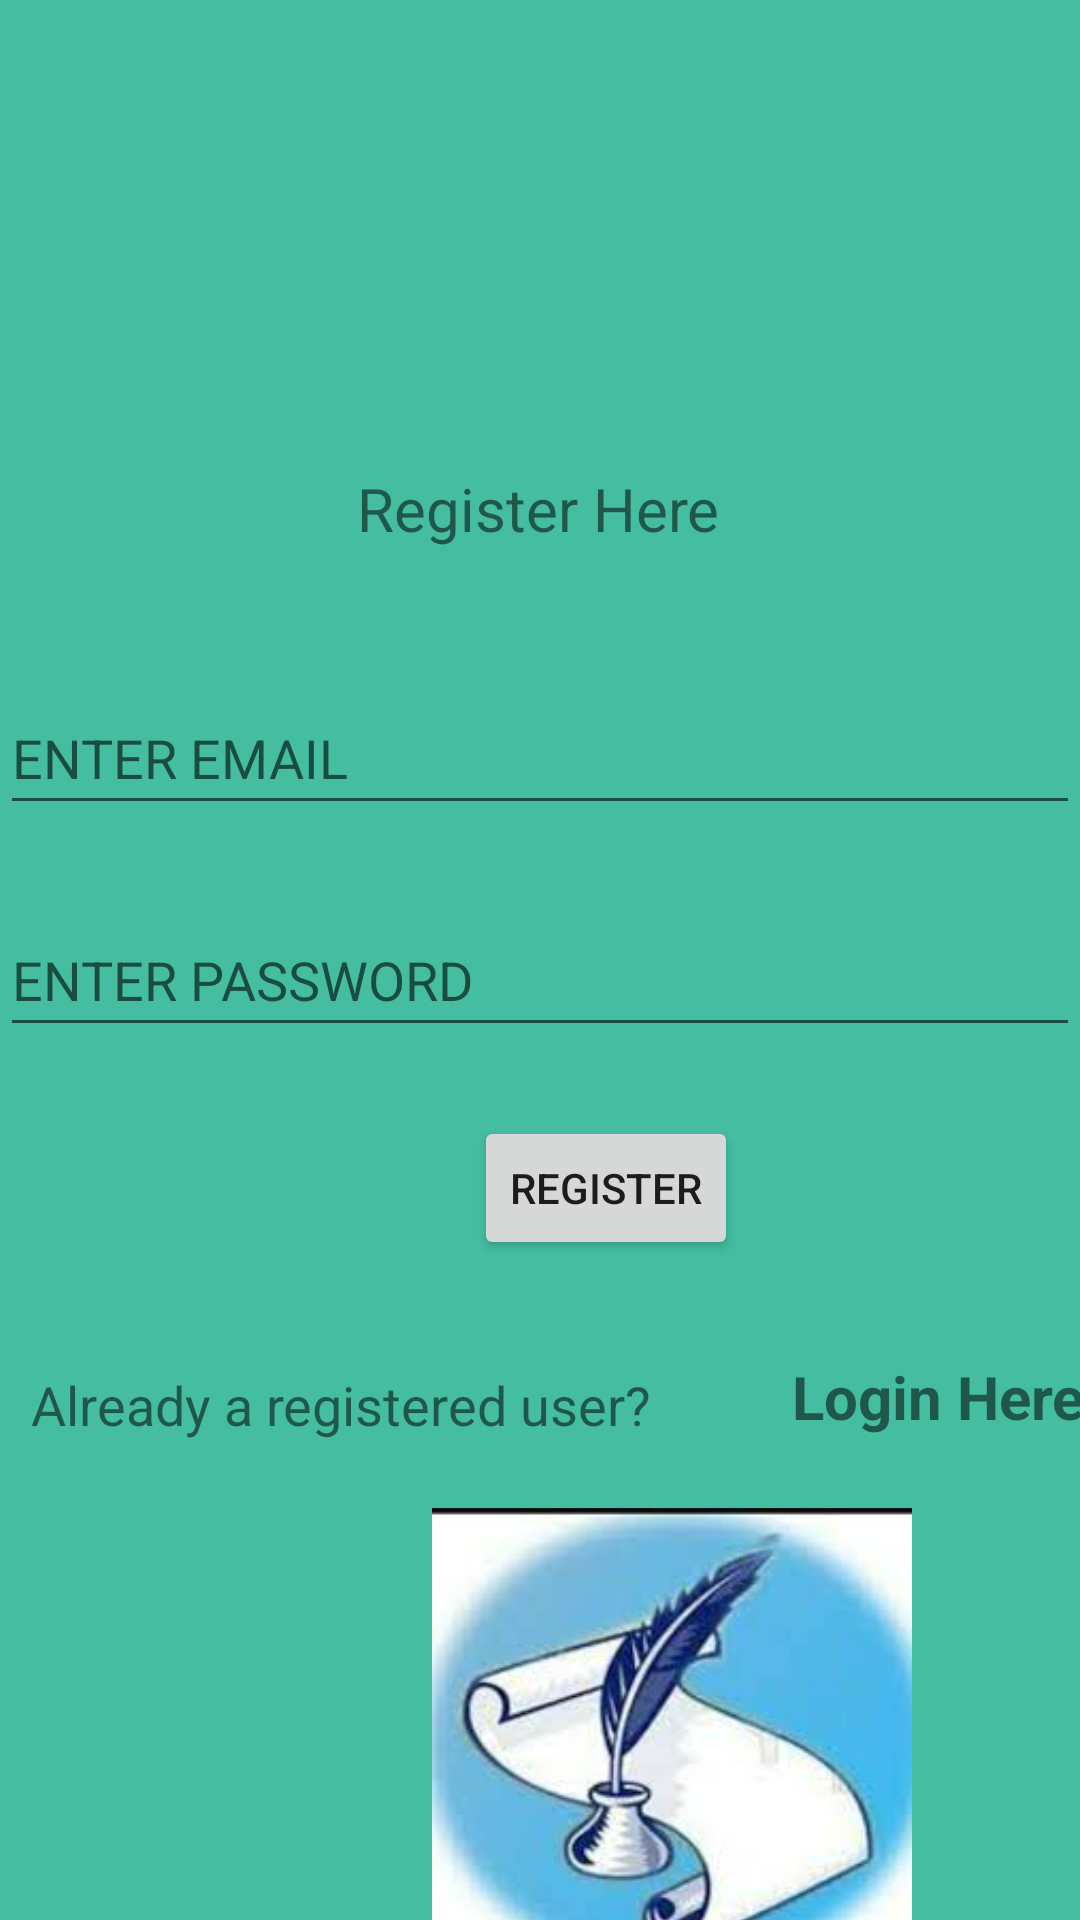

Produce the Android XML layout that renders to this screen, including the resource entries it uses.
<!-- AndroidManifest.xml: application theme Theme.RoughWork02 -->
<!-- res/layout/activity_register.xml -->
<?xml version="1.0" encoding="utf-8"?>
<androidx.constraintlayout.widget.ConstraintLayout xmlns:android="http://schemas.android.com/apk/res/android"
    xmlns:app="http://schemas.android.com/apk/res-auto"
    xmlns:tools="http://schemas.android.com/tools"
    android:layout_width="match_parent"
    android:layout_height="match_parent"
    android:background="#44BDA1"
    tools:context=".RegisterActivity">

    <TextView
        android:id="@+id/textView"
        android:layout_width="wrap_content"
        android:layout_height="wrap_content"
        android:layout_marginTop="55dp"
        android:layout_marginBottom="636dp"
        android:text="WRITOPEDIA"
        android:textSize="30sp"
        android:textStyle="bold"
        app:layout_constraintBottom_toBottomOf="parent"
        app:layout_constraintEnd_toEndOf="parent"
        app:layout_constraintStart_toStartOf="parent"
        app:layout_constraintTop_toTopOf="parent" />

    <TextView
        android:id="@+id/textView2"
        android:layout_width="wrap_content"
        android:layout_height="wrap_content"
        android:layout_marginTop="107dp"
        android:layout_marginBottom="605dp"
        android:text="Where Heart Finds Peace"
        android:textStyle="bold"

        app:layout_constraintBottom_toBottomOf="parent"
        app:layout_constraintEnd_toEndOf="parent"
        app:layout_constraintStart_toStartOf="parent"
        app:layout_constraintTop_toTopOf="parent" />


    <TextView
        android:id="@+id/textView3"
        android:layout_width="wrap_content"
        android:layout_height="wrap_content"
        android:layout_marginTop="156dp"
        android:text="Register Here"
        android:textSize="20dp"
        app:layout_constraintEnd_toEndOf="parent"
        app:layout_constraintHorizontal_bias="0.498"
        app:layout_constraintStart_toStartOf="parent"
        app:layout_constraintTop_toTopOf="parent" />

    <com.google.android.material.textfield.TextInputEditText
        android:id="@+id/textView4"
        android:layout_width="match_parent"
        android:layout_height="wrap_content"
        android:layout_marginTop="227dp"
        android:hint="ENTER EMAIL"
        android:inputType="textEmailAddress"
        android:minHeight="48dp"
        app:layout_constraintEnd_toEndOf="parent"
        app:layout_constraintStart_toStartOf="parent"
        app:layout_constraintTop_toTopOf="parent" />

    <com.google.android.material.textfield.TextInputEditText
        android:id="@+id/textView5"
        android:layout_width="match_parent"
        android:layout_height="wrap_content"
        android:layout_marginTop="301dp"
        android:hint="ENTER PASSWORD"
        android:inputType="textPassword"
        android:minHeight="48dp"
        app:layout_constraintEnd_toEndOf="parent"
        app:layout_constraintStart_toStartOf="parent"
        app:layout_constraintTop_toTopOf="parent" />

    <Button
        android:id="@+id/regbutton"
        android:layout_width="wrap_content"
        android:layout_height="wrap_content"
        android:layout_marginStart="158dp"
        android:layout_marginTop="372dp"
        android:layout_marginEnd="147dp"
        android:text="REGISTER"
        app:layout_constraintEnd_toEndOf="parent"
        app:layout_constraintHorizontal_bias="0.0"
        app:layout_constraintStart_toStartOf="parent"
        app:layout_constraintTop_toTopOf="parent" />

    <TextView
        android:id="@+id/textView6"
        android:layout_width="wrap_content"
        android:layout_height="wrap_content"
        android:layout_marginStart="36dp"
        android:layout_marginTop="456dp"
        android:layout_marginEnd="169dp"
        android:text="Already a registered user?"
        android:textSize="18dp"
        app:layout_constraintEnd_toEndOf="parent"
        app:layout_constraintStart_toStartOf="parent"
        app:layout_constraintTop_toTopOf="parent" />

    <TextView
        android:id="@+id/login"
        android:layout_width="wrap_content"
        android:layout_height="wrap_content"
        android:layout_marginStart="264dp"
        android:layout_marginTop="452dp"
        android:layout_marginEnd="78dp"
        android:text="Login Here"
        android:textSize="20dp"
        android:textStyle="bold"
        app:layout_constraintEnd_toEndOf="parent"
        app:layout_constraintHorizontal_bias="0.0"
        app:layout_constraintStart_toStartOf="parent"
        app:layout_constraintTop_toTopOf="parent" />

    <ImageView
        android:id="@+id/imageView"
        android:layout_width="160dp"
        android:layout_height="159dp"
        android:layout_marginStart="144dp"
        android:layout_marginTop="524dp"
        android:layout_marginBottom="3dp"
        app:layout_constraintBottom_toBottomOf="parent"
        app:layout_constraintStart_toStartOf="parent"
        app:layout_constraintTop_toTopOf="parent"
        app:layout_constraintVertical_bias="0.466"
        app:srcCompat="@drawable/kalam_dawat" />
</androidx.constraintlayout.widget.ConstraintLayout>
<!-- resources referenced by this layout -->
<resources>
  <!-- drawable kalam_dawat: jpg bitmap (drawable-v24, 6628 bytes) -->
  <style name="Theme.RoughWork02" parent="Theme.MaterialComponents.DayNight.DarkActionBar">
          
          <item name="colorPrimary">@color/purple_500</item>
          <item name="colorPrimaryVariant">@color/purple_700</item>
          <item name="colorOnPrimary">@color/white</item>
          
          <item name="colorSecondary">@color/teal_200</item>
          <item name="colorSecondaryVariant">@color/teal_700</item>
          <item name="colorOnSecondary">@color/black</item>
          
          <item name="android:statusBarColor" tools:targetApi="l">?attr/colorPrimaryVariant</item>
          
      </style>
  <!-- not gathered from this repository: default colours our renderer supplied (Android Studio template values) -->
  <color name="purple_500">#FF6200EE</color>
  <color name="purple_700">#FF3700B3</color>
  <color name="teal_200">#FF03DAC5</color>
  <color name="teal_700">#FF018786</color>
  <color name="black">#FF000000</color>
  <color name="white">#FFFFFFFF</color>
</resources>
